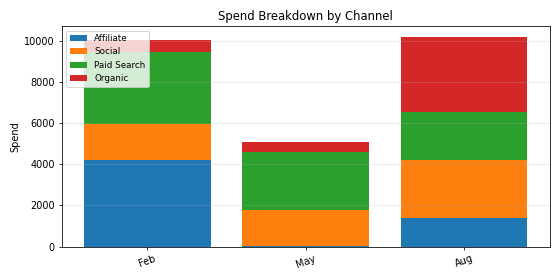

The data file committed next to this chart (first rows):
Period, Affiliate, Social, Paid Search, Organic, Total
Feb, 4193, 1770, 3489, 603.4, 10055
May, 41.04, 1724, 2842, 475.5, 5082
Aug, 1387, 2852, 2328, 3655, 10222
